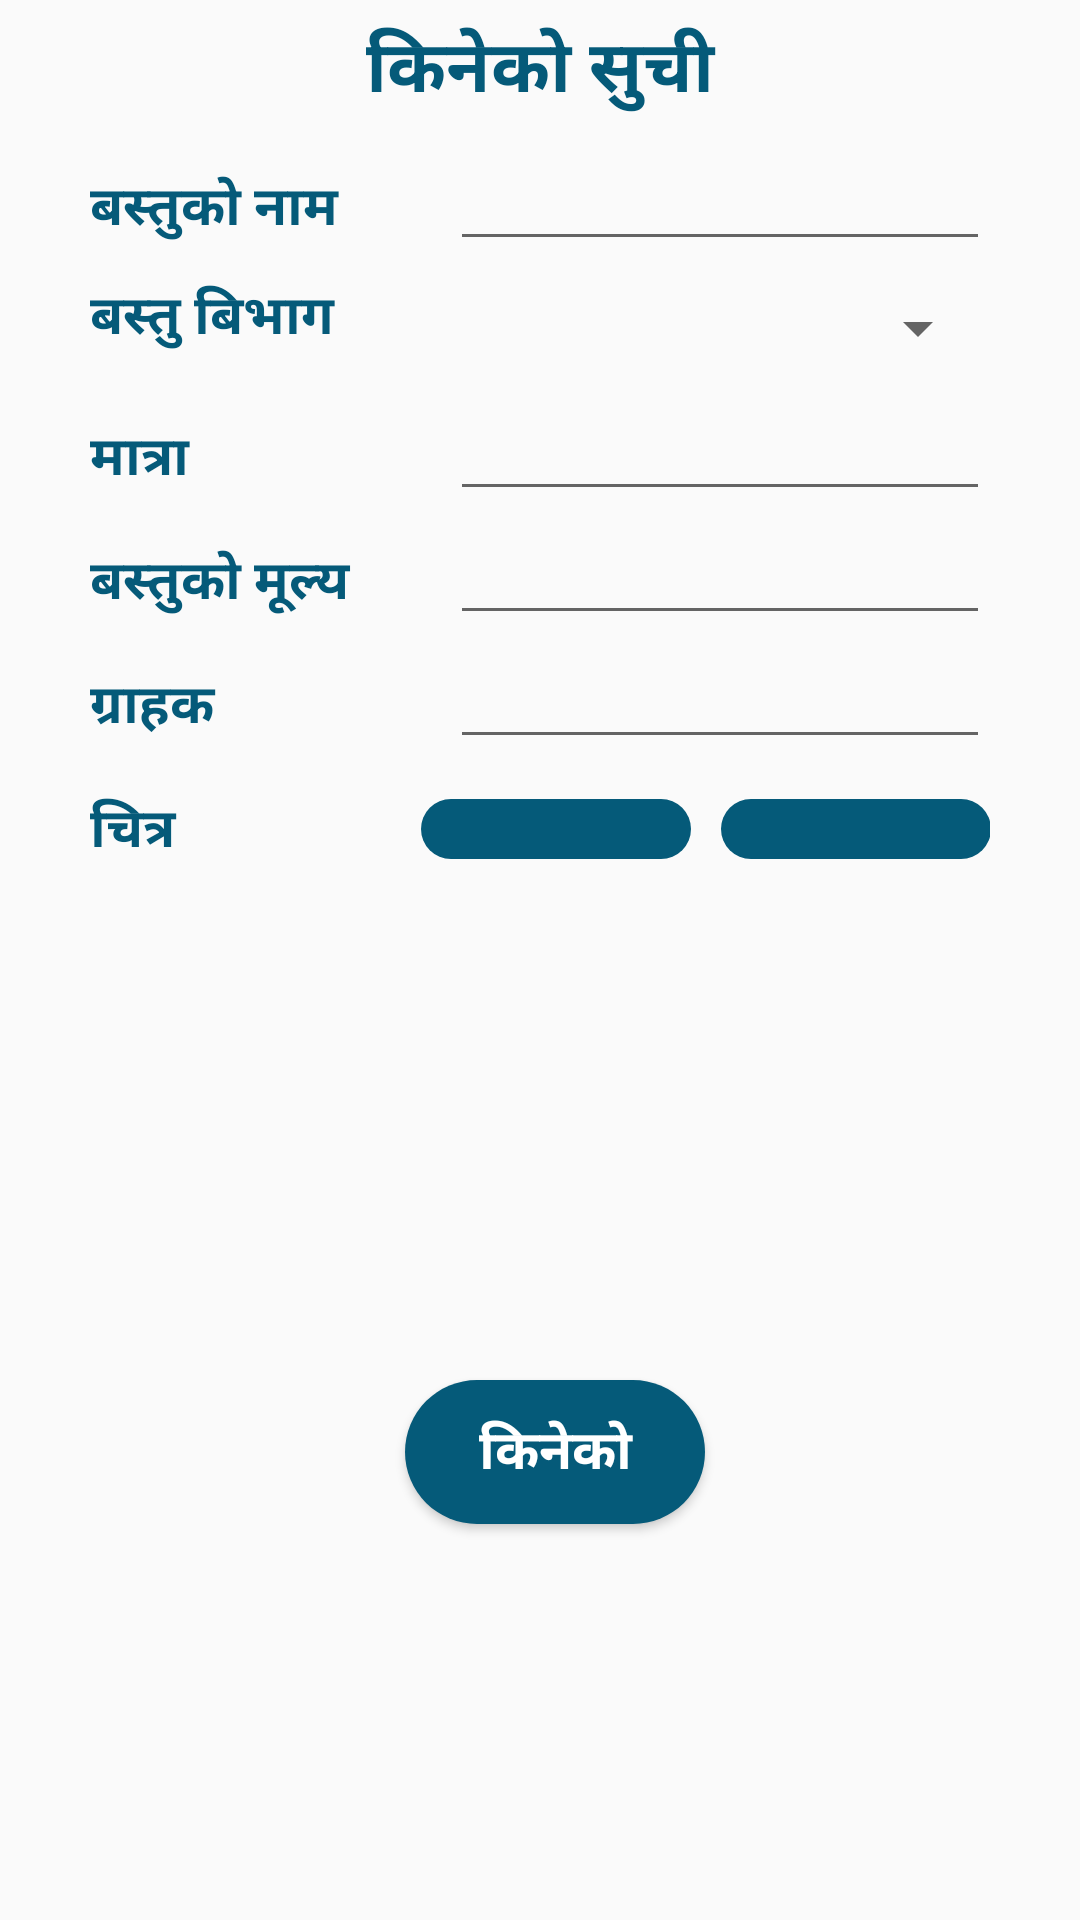

The Android layout XML behind this screen, and the referenced resources:
<!-- AndroidManifest.xml: application theme AppThemeMain -->
<!-- res/layout/activity_data_input.xml -->
<?xml version="1.0" encoding="utf-8"?>
<RelativeLayout xmlns:android="http://schemas.android.com/apk/res/android"
    xmlns:app="http://schemas.android.com/apk/res-auto"
    xmlns:tools="http://schemas.android.com/tools"
    android:layout_width="match_parent"
    android:layout_height="match_parent"
    tools:context="project.lenovo.slidewalkthroughdemo.DataInput">

    <TextView
        android:id="@+id/titleprodictoutput"
        android:layout_width="match_parent"
        android:layout_height="wrap_content"
        android:layout_marginTop="5dp"
        android:gravity="center"
        android:text="@string/purtitle"
        android:textAlignment="center"
        android:textAllCaps="false"
        android:textColor="@color/colorPrimary"
        android:textSize="24sp"
        android:textStyle="bold" />

    <LinearLayout
        android:layout_width="match_parent"
        android:layout_height="match_parent"
        android:orientation="vertical"
        android:layout_below="@+id/titleprodictoutput"
        android:layout_marginTop="5dp"
        android:layout_marginLeft="30dp"
        android:layout_marginRight="30dp">

        <LinearLayout
            android:layout_width="match_parent"
            android:layout_height="wrap_content"
            android:orientation="horizontal">

            <TextView
                android:layout_width="120dp"
                android:layout_height="wrap_content"
                android:text="@string/pname"
                android:textColor="@color/colorPrimary"
                android:textSize="18sp"
                android:textStyle="bold" />

            <EditText
                android:id="@+id/editproductname"
                android:layout_width="match_parent"
                android:layout_height="wrap_content"
                />

        </LinearLayout>

        <LinearLayout
            android:layout_width="match_parent"
            android:layout_height="wrap_content"
            android:orientation="horizontal"
            android:layout_marginTop="5dp">

            <TextView
                android:id="@+id/textView2"
                android:layout_width="120dp"
                android:layout_height="wrap_content"
                android:text="@string/pcategory"
                android:textColor="@color/colorPrimary"
                android:textSize="18sp"
                android:textStyle="bold" />

            <Spinner
                android:id="@+id/editcategory"
                android:layout_width="match_parent"
                android:layout_height="35dp" />

        </LinearLayout>

        <LinearLayout
            android:layout_width="match_parent"
            android:layout_height="wrap_content"
            android:orientation="horizontal"
            android:layout_marginTop="2dp">

            <TextView
                android:layout_width="120dp"
                android:layout_height="wrap_content"
                android:text="@string/pqnty"
                android:textColor="@color/colorPrimary"
                android:textSize="18sp"
                android:textStyle="bold" />

            <EditText
                android:id="@+id/editquantity"
                android:layout_width="match_parent"
                android:layout_height="wrap_content"
                android:inputType="none" />

        </LinearLayout>

        <LinearLayout
            android:layout_width="match_parent"
            android:layout_height="wrap_content"
            android:orientation="horizontal">

            <TextView
                android:layout_width="120dp"
                android:layout_height="wrap_content"
                android:text="@string/pprice"
                android:textColor="@color/colorPrimary"
                android:textSize="18sp"
                android:textStyle="bold" />

            <EditText
                android:id="@+id/editprice"
                android:layout_width="match_parent"
                android:layout_height="wrap_content"
                android:inputType="none" />

        </LinearLayout>

        <LinearLayout
            android:layout_width="match_parent"
            android:layout_height="wrap_content"
            android:orientation="horizontal">

            <TextView
                android:id="@+id/textView5"
                android:layout_width="120dp"
                android:layout_height="wrap_content"
                android:text="@string/savedet"
                android:textColor="@color/colorPrimary"
                android:textSize="18sp"
                android:textStyle="bold" />

            <EditText
                android:id="@+id/suppliername"
                android:layout_width="match_parent"
                android:layout_height="wrap_content" />

        </LinearLayout>

        <LinearLayout
            android:layout_width="match_parent"
            android:layout_height="wrap_content"
            android:layout_marginTop="10dp"
            android:gravity="center_horizontal|center"
            android:orientation="horizontal">

            <TextView
                android:id="@+id/imagetxt"
                android:layout_width="120dp"
                android:layout_height="wrap_content"
                android:layout_weight="0.04"
                android:text="@string/image"
                android:textColor="@color/colorPrimary"
                android:textSize="18sp"
                android:textStyle="bold" />

            <ImageButton
                android:id="@+id/takepic"
                android:layout_width="90dp"
                android:layout_height="wrap_content"
                android:background="@drawable/button_round"
                android:onClick="btnCamera"
                android:src="@drawable/ic_menu_camera"
                 />

            <ImageButton
                android:id="@+id/browseimage"
                android:layout_width="90dp"
                android:layout_height="wrap_content"
                android:layout_marginLeft="10dp"
                android:background="@drawable/button_round"
                android:src="@drawable/ic_menu_gallery"
                 />

        </LinearLayout>

        <LinearLayout
            android:layout_width="match_parent"
            android:layout_height="wrap_content"
            android:layout_weight="1"
            android:orientation="vertical">

            <ImageView
                android:id="@+id/setimageinview"
                android:layout_width="match_parent"
                android:layout_height="150dp"
                android:layout_marginTop="10dp"
                android:contentDescription="फोटो " />

            <Button
                android:id="@+id/savebutton"
                style="@style/Widget.AppCompat.Button"
                android:layout_width="100dp"
                android:layout_height="wrap_content"
                android:layout_gravity="center"
                android:layout_marginLeft="5dp"
                android:layout_marginTop="10dp"
                android:background="@drawable/button_round"
                android:gravity="center"
                android:onClick="saveData"
                android:text="@string/save"
                android:textAllCaps="false"
                android:textAppearance="@style/TextAppearance.AppCompat.Widget.Button"
                android:textColor="#ffffff"
                android:textSize="18sp"
                android:textStyle="bold" />
        </LinearLayout>


    </LinearLayout>


</RelativeLayout>
<!-- resources referenced by this layout -->
<resources>
  <color name="colorPrimary">#055a79</color>
  <!-- drawable button_round (drawable) -->
  <?xml version="1.0" encoding="utf-8"?>
  <shape xmlns:android="http://schemas.android.com/apk/res/android"
      android:shape="rectangle">
      <solid
          android:color="@color/colorPrimary"/>
      <corners
          android:radius="30dp" />
      <padding
          android:left="10dp"
          android:top="10dp"
          android:right="10dp"
          android:bottom="10dp" />
  </shape>
  <string name="image">चित्र </string>
  <string name="pcategory">बस्तु बिभाग </string>
  <string name="pname">बस्तुको नाम </string>
  <string name="pprice">बस्तुको मूल्य </string>
  <string name="pqnty">मात्रा</string>
  <string name="purtitle">किनेको सुची </string>
  <string name="save"> किनेको </string>
  <string name="savedet">ग्राहक</string>
  <style name="AppThemeMain" parent="Theme.AppCompat.Light.DarkActionBar">
          
          <item name="colorPrimary">@color/colorPrimary</item>
          <item name="colorPrimaryDark">@color/colorPrimaryDark</item>
          <item name="colorAccent">@color/colorAccent</item>
      </style>
  <color name="colorPrimaryDark">#1a237e</color>
  <color name="colorAccent">#0683b1</color>
</resources>
